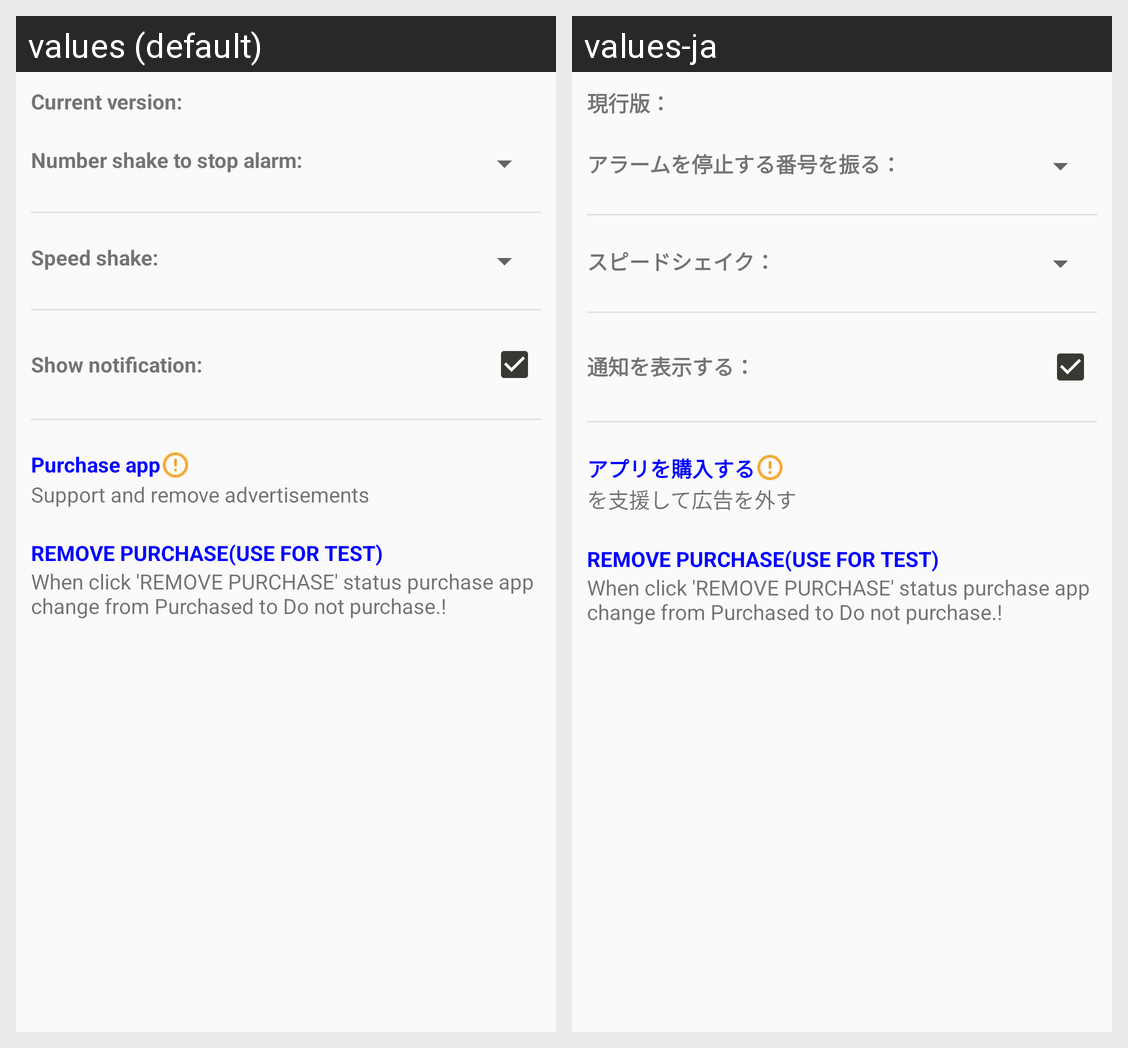

This grid shows one Android layout under two languages. Give, for every string resource on the screen, its name, the default text and each shown locale's text.
Android screen res/layout/activity_settings.xml rendered under 2 locales, left to right: values (default), values-ja. Device: Nexus 5 (rendered at 1080×1920; each locale shown at half size, 540×960, under a caption strip naming it); theme AppTheme.
Strings drawn on this screen, with the default value and each locale's value (text and hints the layout hard-codes, and strings that could not be matched under every locale, appear in the picture but are not listed):

text_version_current
  values: Current version:
  values-ja: 現行版：

text_number_shake
  values: Number shake to stop alarm:
  values-ja: アラームを停止する番号を振る：

text_speed_shake
  values: Speed shake:
  values-ja: スピードシェイク：

text_show_notification
  values: Show notification:
  values-ja: 通知を表示する：

text_purchase_app
  values: Purchase app
  values-ja: アプリを購入する

text_remove_admob
  values: Support and remove advertisements
  values-ja: を支援して広告を外す
